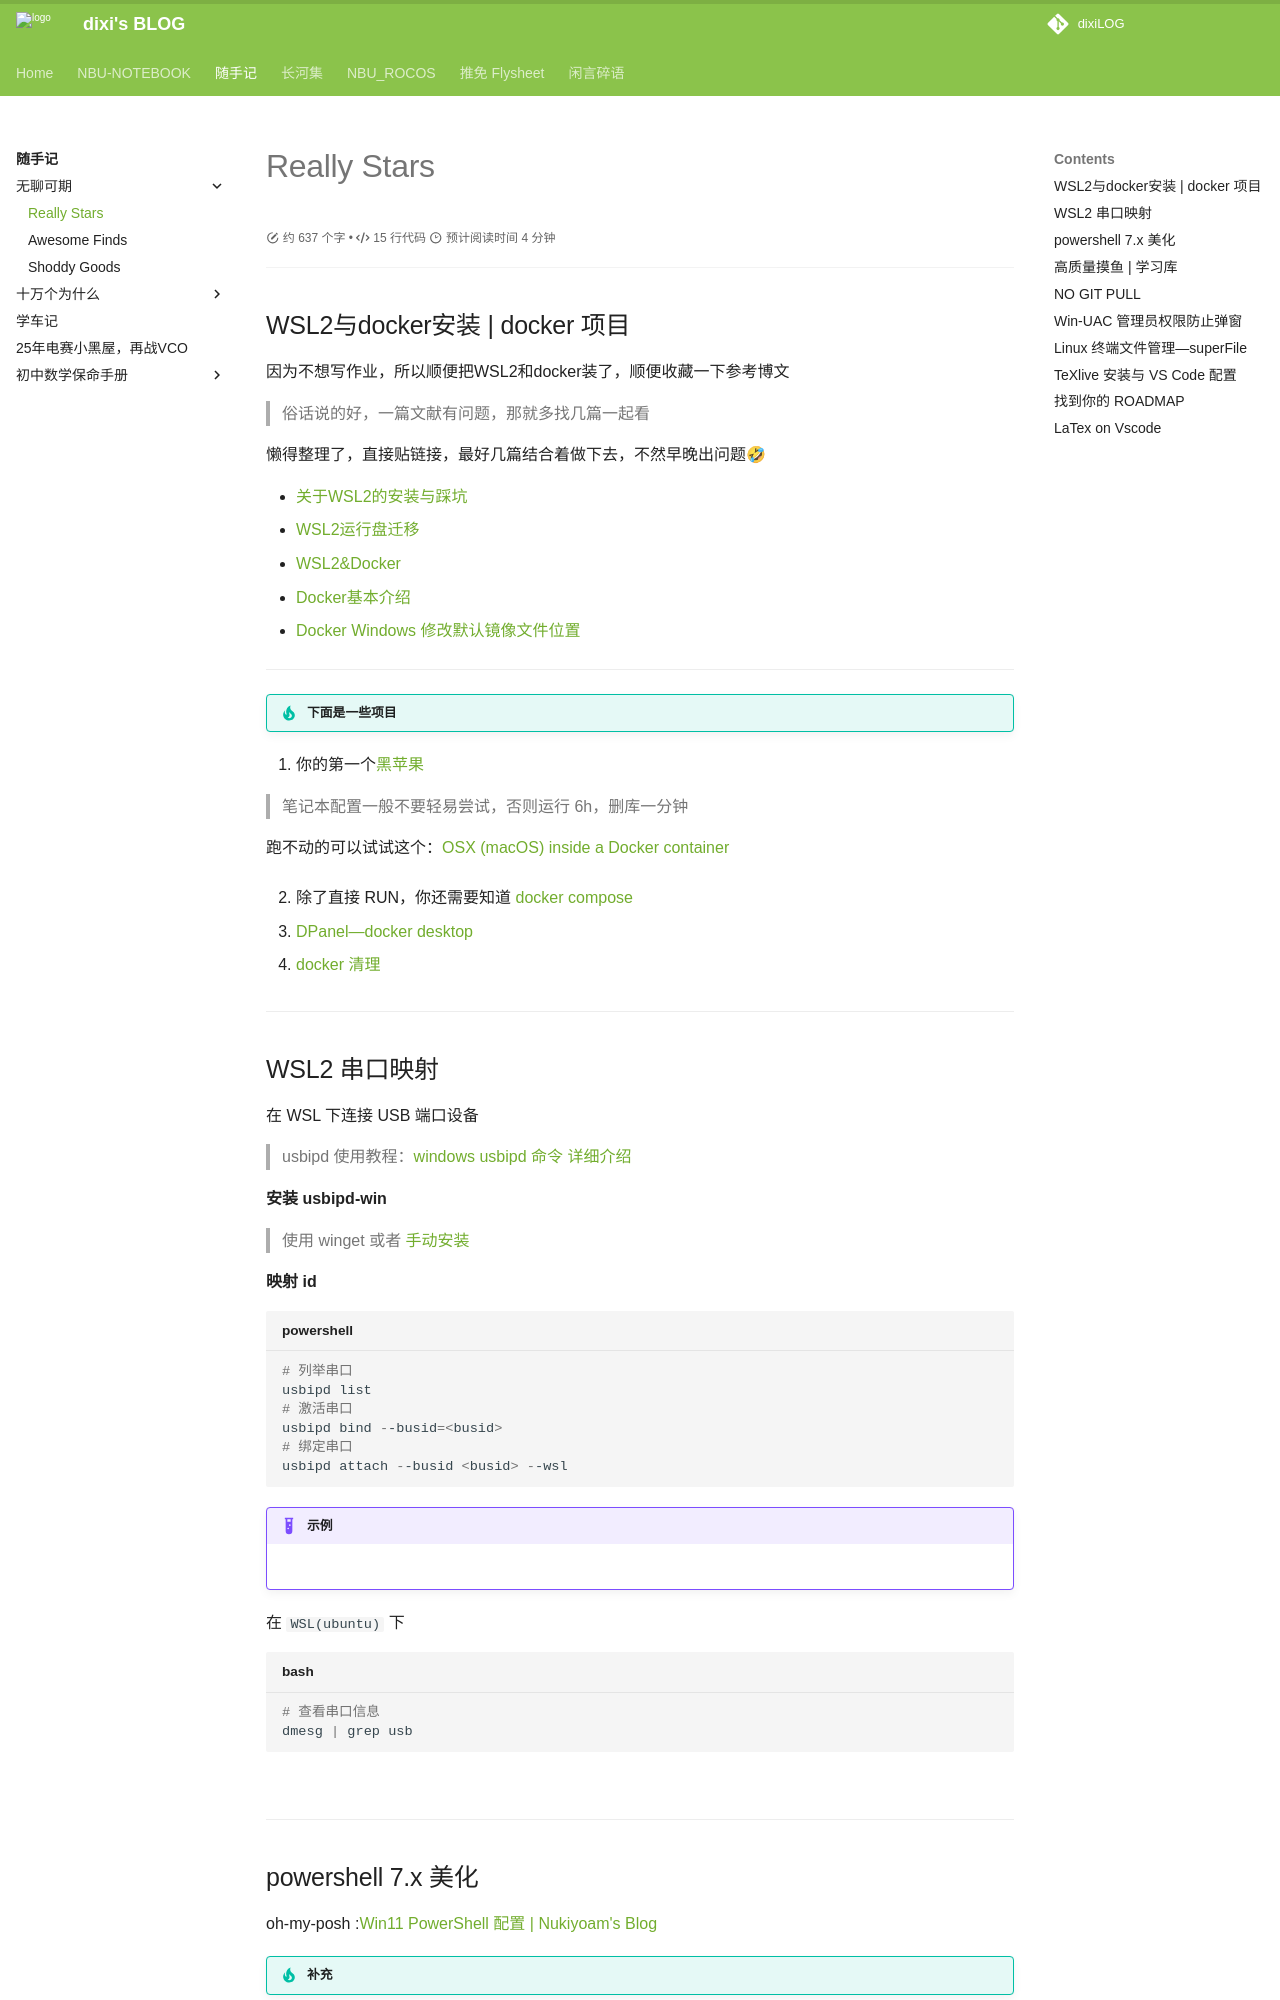

repository: dixiLOG/dixiLOG.github.io · page: 随手记/boringBetter/reallyStars/index.html · generator: mkdocs

# Really Stars

<div id="progress-container">
  <div id="progress-bar"></div>
</div>



## WSL2与docker安装 | docker 项目

因为不想写作业，所以顺便把WSL2和docker装了，顺便收藏一下参考博文

> 俗话说的好，一篇文献有问题，那就多找几篇一起看

懒得整理了，直接贴链接，最好几篇结合着做下去，不然早晚出问题🤣

- [关于WSL2的安装与踩坑](https://whythz.github.io/posts/%E5%85%B3%E4%BA%8EWSL2%E7%9A%84%E5%AE%89%E8%A3%85%E4%B8%8E%E8%B8%A9%E5%9D%91/)  
- [WSL2运行盘迁移](https://louis-kento.github.io/2024/05/01/win11%E9%85%8D%E7%BD%AEwsl2/)  
- [WSL2&Docker](https://peiyanlu.github.io/vite-press/cli/windows/wsl#%E7%BD%91%E7%BB%9C%E9%97%AE%E9%A2%98)
- [Docker基本介绍](https://blog.csdn.net/joeyoj/article/details/136427362)  
- [Docker Windows 修改默认镜像文件位置](https://zhuanlan.zhihu.com/p/343278599)

---

!!! tip "下面是一些项目"

1. 你的第一个[黑苹果](https://blog.csdn.net/warlack007/article/details/142999189)

> 笔记本配置一般不要轻易尝试，否则运行 6h，删库一分钟

跑不动的可以试试这个：[OSX (macOS) inside a Docker container](https://github.com/dockur/macos?tab=readme-ov-file)


2. 除了直接 RUN，你还需要知道 [docker compose](https://docker-minecraft-server.readthedocs.io/en/latest/)

3. [DPanel—docker desktop](https://dpanel.cc/#/)

4. [docker 清理](https://blog.csdn.net/lsqtzj/article/details/120960306#3%E3%80%81%E6%96%B0%E7%89%88%E6%9C%AC%E6%96%B9%E6%B3%95%C2%A0)

---


## WSL2 串口映射

在 WSL 下连接 USB 端口设备  
> usbipd 使用教程：[windows usbipd 命令 详细介绍](https://blog.csdn.net/sinat_32960911/article/details/143846526)

**安装 usbipd-win**

> 使用 winget 或者 [手动安装](https://github.com/dorssel/usbipd-win/releases/tag/v4.3.0)

**映射 id**

```powershell title="powershell"

# 列举串口
usbipd list
# 激活串口
usbipd bind --busid=<busid>
# 绑定串口
usbipd attach --busid <busid> --wsl

```
!!! example "示例"
    ![](https://cdn.jsdelivr.net/gh/dixiLOG/blogStatic/20250210194516.png)


在 `WSL(ubuntu)` 下

```bash title="bash"
# 查看串口信息
dmesg | grep usb    
```

![](https://cdn.jsdelivr.net/gh/dixiLOG/blogStatic/O2CnbjBksoHaqcxo06OcowAJn4c.png)

---
